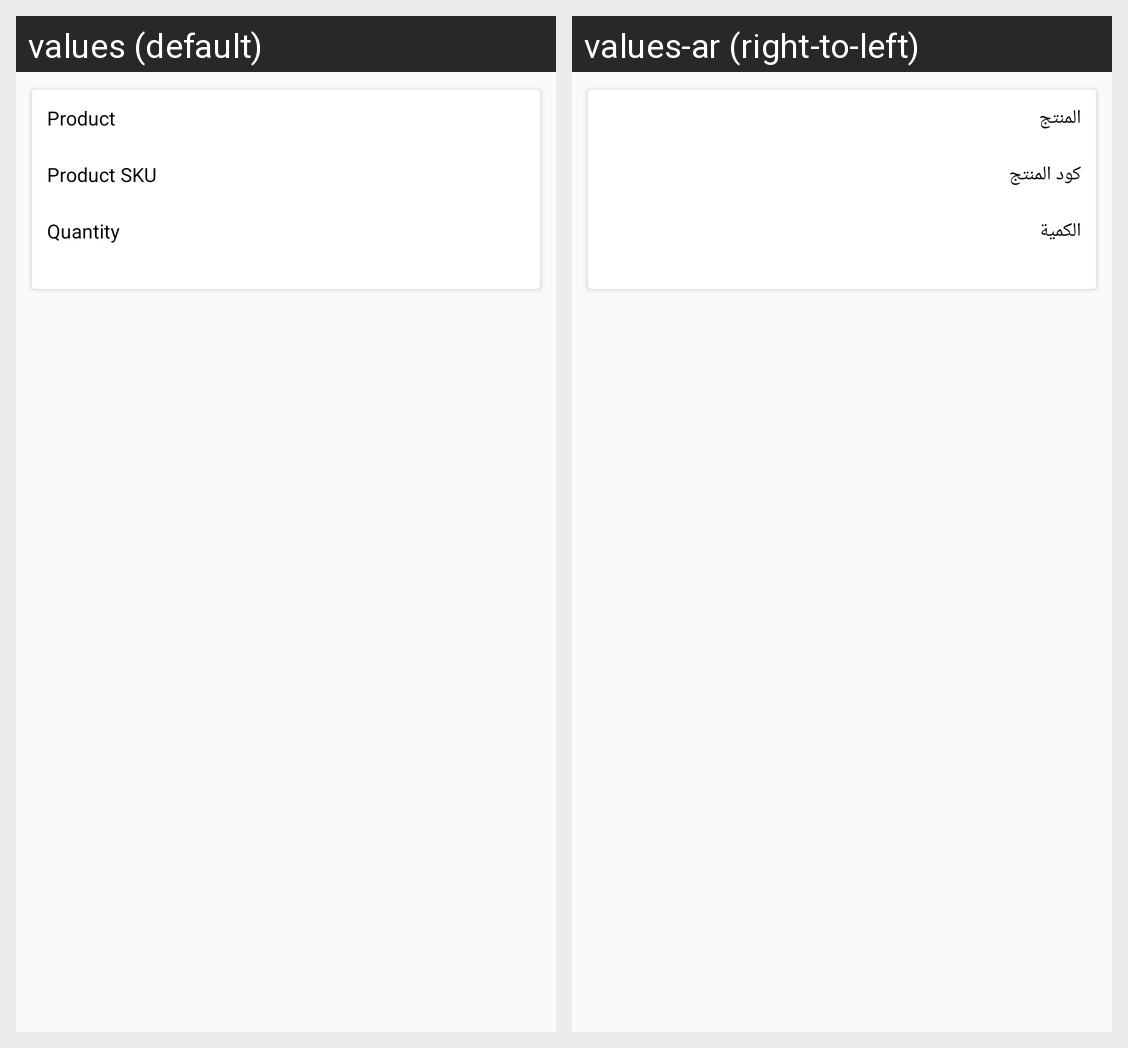

The same Android screen rendered under two of its app's locales, left to right. List the strings drawn on it with the default value and each locale's translation.
Android screen res/layout/ced_multivendor_shipmentproduct_items_list.xml rendered under 2 locales, left to right: values (default), values-ar (right-to-left). Device: Nexus 5 (rendered at 1080×1920; each locale shown at half size, 540×960, under a caption strip naming it); theme AppTheme.
Strings drawn on this screen, with the default value and each locale's value (text and hints the layout hard-codes, and strings that could not be matched under every locale, appear in the picture but are not listed):

Product
  values: Product
  values-ar: المنتج

prod_SKU
  values: Product SKU
  values-ar: كود المنتج

Quantity
  values: Quantity
  values-ar: الكمية
